Run: headless pygame with SDL's dummy video driver; simulated clock (each Clock.tick advances the game by its frame time, no real sleeping); random seed 0; keys injected as events and as key.get_pressed() state; no mouse input.
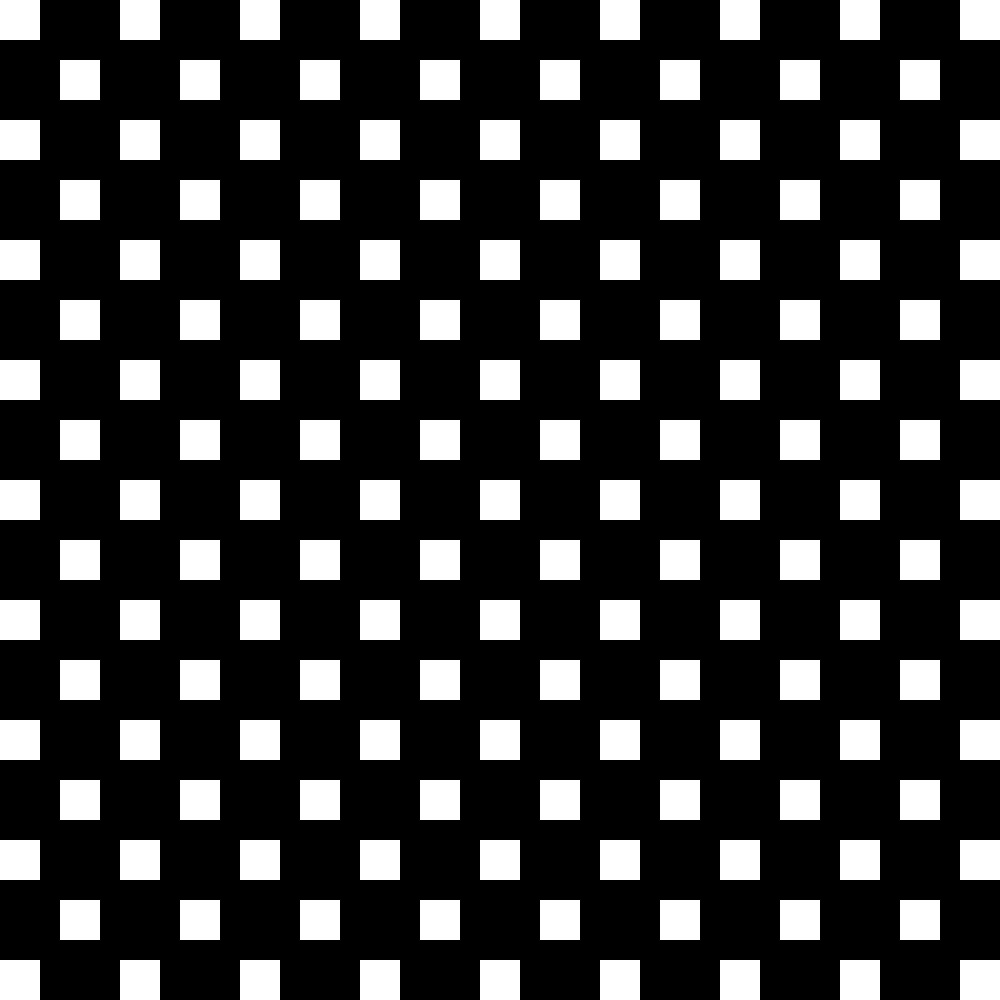
Frame 1 of 4 · flips 1–60 · no input
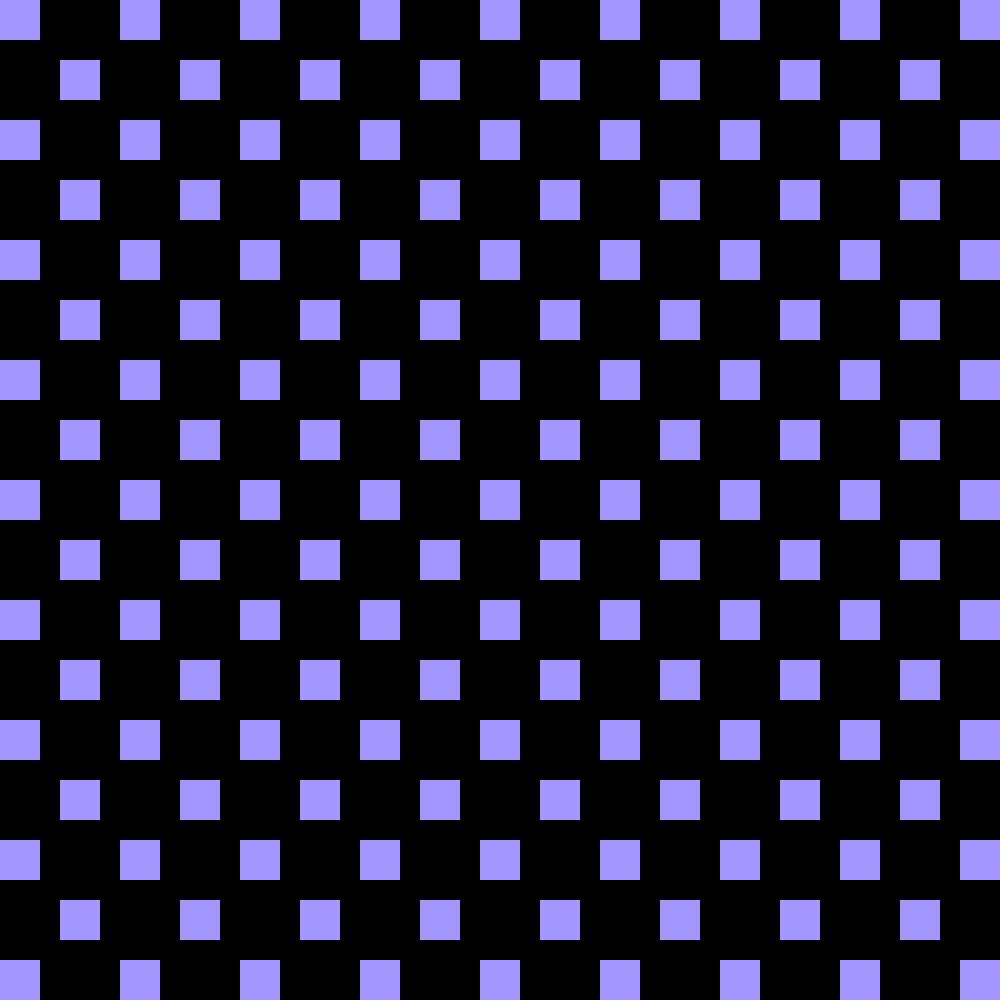
Frame 2 of 4 · flips 61–180 · tapped SPACE, RETURN · held RIGHT (→), D
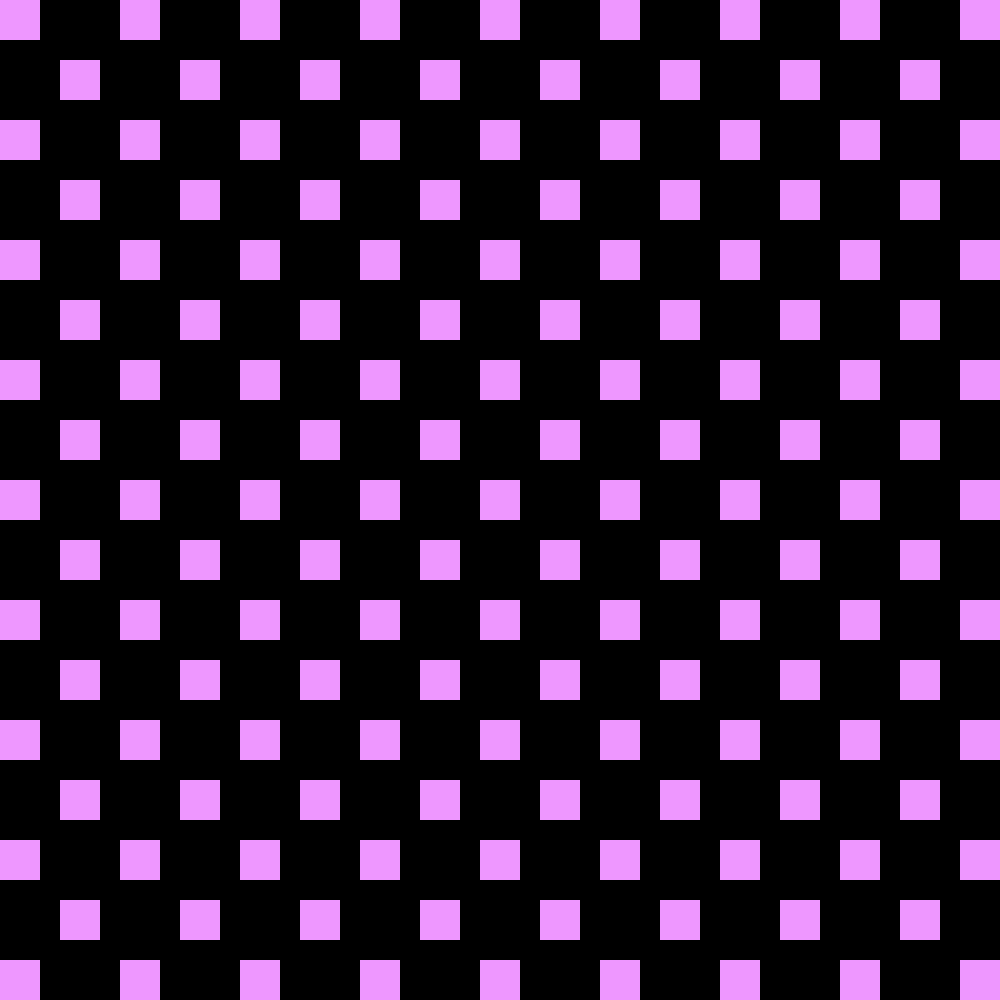
Frame 3 of 4 · flips 181–300 · held DOWN (↓), S
Frame 4 of 4 · flips 301–420 · held LEFT (←), A, UP (↑), W · screen same as frame 1, image omitted

The pygame program that drew these frames:

import pygame

pygame.init()

width = 1000
height = 1000

spacing = 60
rec_size = 40

screen = pygame.display.set_mode((width, height))
clock = pygame.time.Clock()

time = 0
square_color = ["#FFFFFF","#97FFD0", "#A397FF", "#FFFC97", "#EE97FF", "#FFA797"]


def draw_sqr(spacing, rec_size, screen, color, j, i):
    pygame.draw.rect(screen, color, (spacing * i, spacing * j, rec_size, rec_size))

running = True
while running:
    for event in pygame.event.get():
        if event.type == pygame.QUIT:
            running = False
            
    screen.fill("black")
    color = square_color[int(time/60)]
    for j in range(int(height/ spacing) +1):
        for i in range(int(width/spacing) +1):
            if i % 2 == 0 and j % 2 == 0:
                draw_sqr(spacing, rec_size, screen, color, j, i)
            if i % 2 != 0 and j % 2 != 0:
                draw_sqr(spacing, rec_size, screen, color, j, i)
                
        
    pygame.display.flip()

    time += 1
    if time == 60 * 6:
        time = 0
        
    # print(f"{color=}\n{int(time/60)} \n\n {time=}")
        
    clock.tick(60)
    

pygame.quit()
